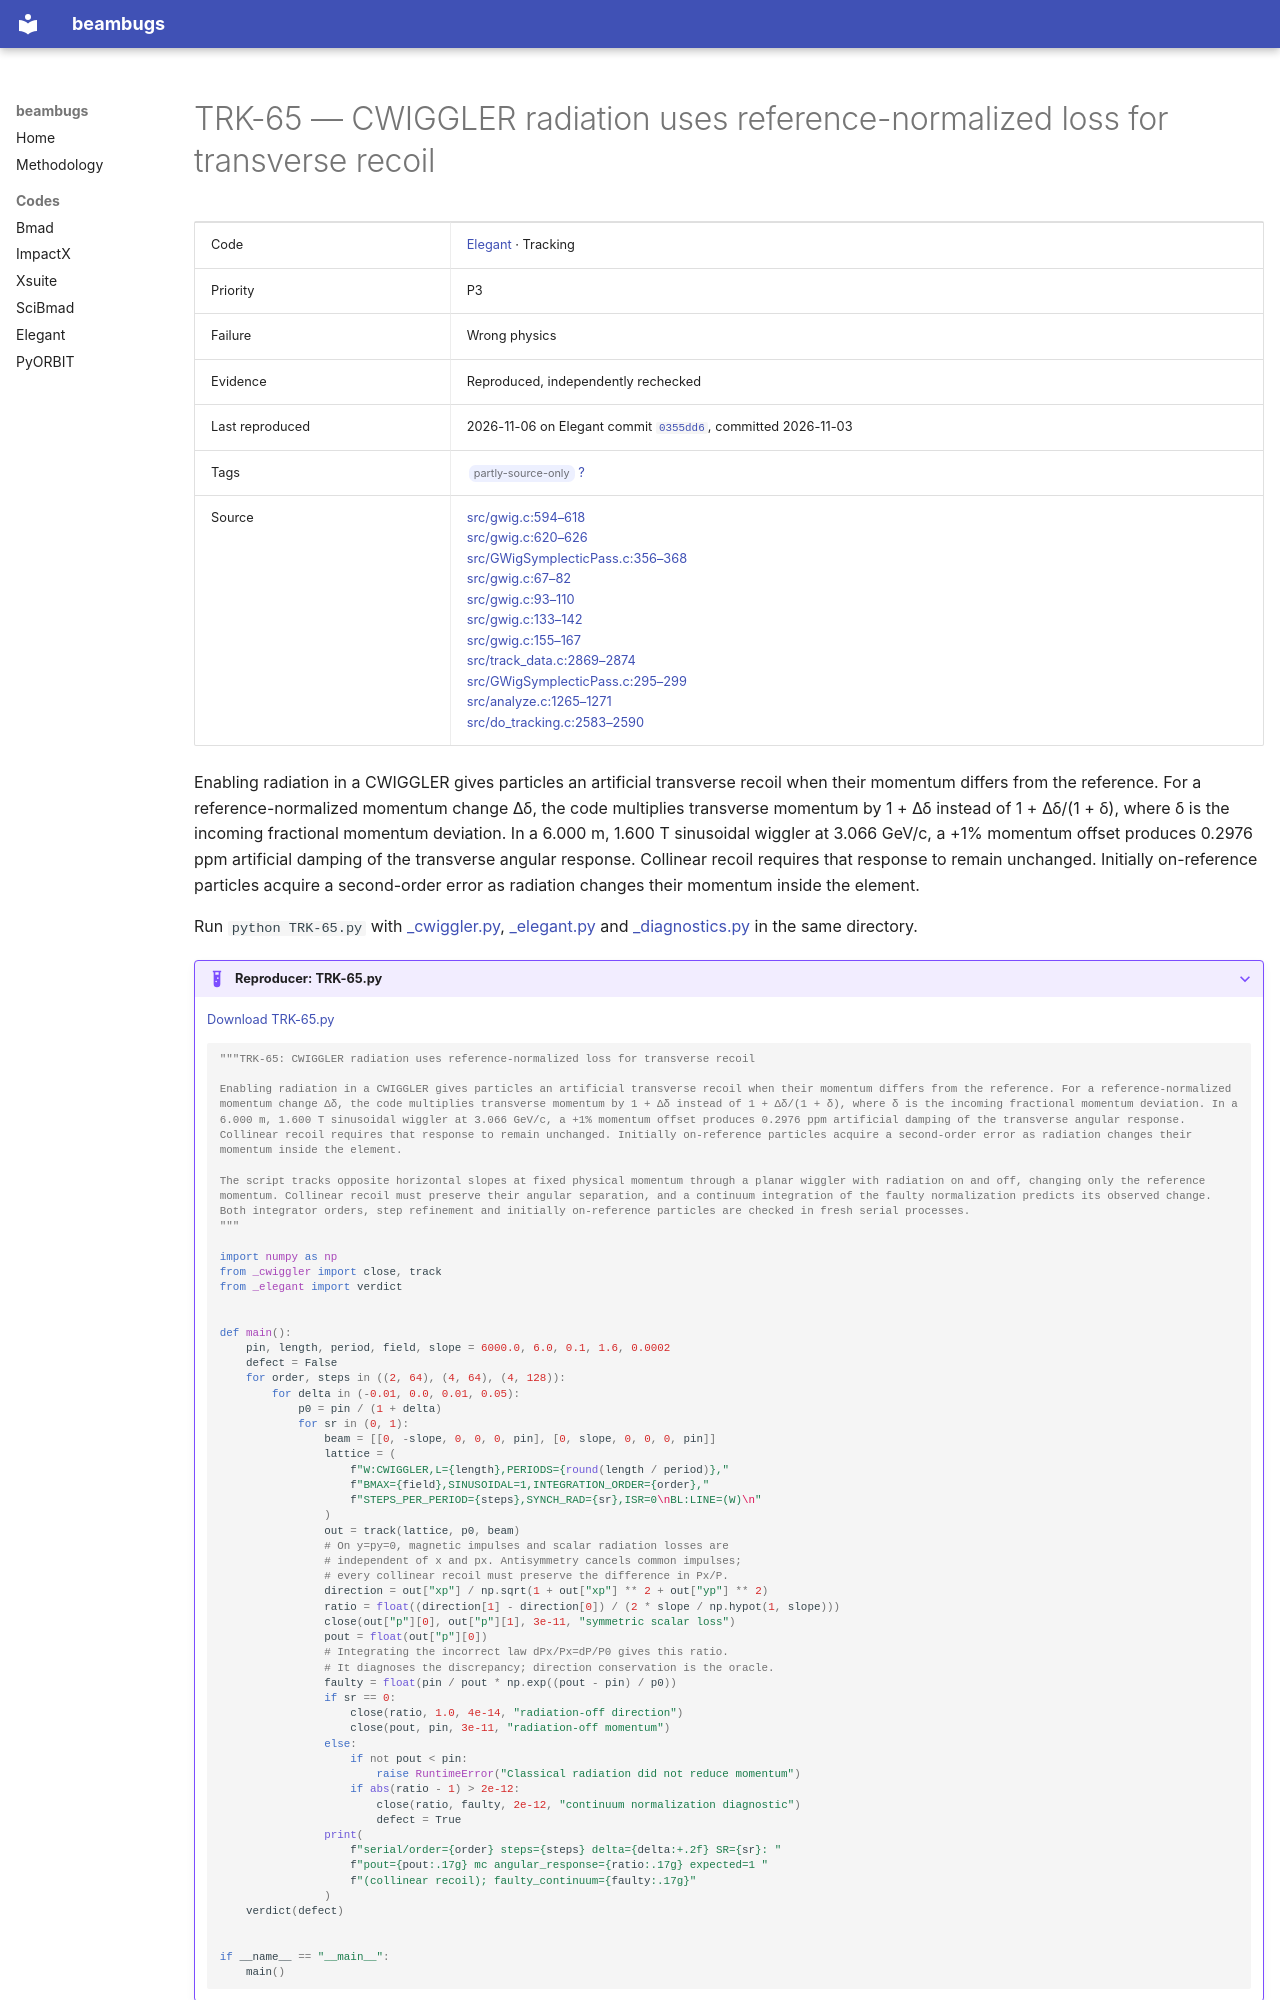

repository: nikitakuklev/beambugs · page: elegant/TRK-65/index.html · generator: mkdocs

---
title: "TRK-65: CWIGGLER radiation uses reference-normalized loss for transverse recoil"
hide:
  - toc
---

# TRK-65 — CWIGGLER radiation uses reference-normalized loss for transverse recoil

| | |
|---|---|
| Code | [Elegant](../index.md) · Tracking |
| Priority | P3 |
| Failure | Wrong physics |
| Evidence | Reproduced, independently rechecked |
| Last reproduced | 2026-11-06 on Elegant commit [`0355dd6`](https://github.com/rtsoliday/elegant/commit/0355dd6aca12), committed 2026-11-03 |
| Tags | <span class="bb-tag">partly-source-only</span> [?](../../methodology.md#tags) |
| Source | [src/gwig.c:594–618](https://github.com/rtsoliday/elegant/blob/0355dd6aca12c861971fbf8f3ae78a0ded991734/src/gwig.c#L594-L618)<br>[src/gwig.c:620–626](https://github.com/rtsoliday/elegant/blob/0355dd6aca12c861971fbf8f3ae78a0ded991734/src/gwig.c#L620-L626)<br>[src/GWigSymplecticPass.c:356–368](https://github.com/rtsoliday/elegant/blob/0355dd6aca12c861971fbf8f3ae78a0ded991734/src/GWigSymplecticPass.c#L356-L368)<br>[src/gwig.c:67–82](https://github.com/rtsoliday/elegant/blob/0355dd6aca12c861971fbf8f3ae78a0ded991734/src/gwig.c#L67-L82)<br>[src/gwig.c:93–110](https://github.com/rtsoliday/elegant/blob/0355dd6aca12c861971fbf8f3ae78a0ded991734/src/gwig.c#L93-L110)<br>[src/gwig.c:133–142](https://github.com/rtsoliday/elegant/blob/0355dd6aca12c861971fbf8f3ae78a0ded991734/src/gwig.c#L133-L142)<br>[src/gwig.c:155–167](https://github.com/rtsoliday/elegant/blob/0355dd6aca12c861971fbf8f3ae78a0ded991734/src/gwig.c#L155-L167)<br>[src/track_data.c:2869–2874](https://github.com/rtsoliday/elegant/blob/0355dd6aca12c861971fbf8f3ae78a0ded991734/src/track_data.c#L2869-L2874)<br>[src/GWigSymplecticPass.c:295–299](https://github.com/rtsoliday/elegant/blob/0355dd6aca12c861971fbf8f3ae78a0ded991734/src/GWigSymplecticPass.c#L295-L299)<br>[src/analyze.c:1265–1271](https://github.com/rtsoliday/elegant/blob/0355dd6aca12c861971fbf8f3ae78a0ded991734/src/analyze.c#L1265-L1271)<br>[src/do_tracking.c:2583–2590](https://github.com/rtsoliday/elegant/blob/0355dd6aca12c861971fbf8f3ae78a0ded991734/src/do_tracking.c#L2583-L2590) |

Enabling radiation in a CWIGGLER gives particles an artificial transverse recoil when their momentum differs from the reference. For a reference-normalized momentum change Δδ, the code multiplies transverse momentum by 1 + Δδ instead of 1 + Δδ/(1 + δ), where δ is the incoming fractional momentum deviation. In a 6.000 m, 1.600 T sinusoidal wiggler at 3.066 GeV/c, a +1% momentum offset produces 0.2976 ppm artificial damping of the transverse angular response. Collinear recoil requires that response to remain unchanged. Initially on-reference particles acquire a second-order error as radiation changes their momentum inside the element.

Run `python TRK-65.py` with [_cwiggler.py](../helpers/_cwiggler.py), [_elegant.py](../helpers/_elegant.py) and [_diagnostics.py](../helpers/_diagnostics.py) in the same directory.

??? example "Reproducer: TRK-65.py"

    [Download TRK-65.py](TRK-65.py)

    ```python
    """TRK-65: CWIGGLER radiation uses reference-normalized loss for transverse recoil

    Enabling radiation in a CWIGGLER gives particles an artificial transverse recoil when their momentum differs from the reference. For a reference-normalized momentum change Δδ, the code multiplies transverse momentum by 1 + Δδ instead of 1 + Δδ/(1 + δ), where δ is the incoming fractional momentum deviation. In a 6.000 m, 1.600 T sinusoidal wiggler at 3.066 GeV/c, a +1% momentum offset produces 0.2976 ppm artificial damping of the transverse angular response. Collinear recoil requires that response to remain unchanged. Initially on-reference particles acquire a second-order error as radiation changes their momentum inside the element.

    The script tracks opposite horizontal slopes at fixed physical momentum through a planar wiggler with radiation on and off, changing only the reference momentum. Collinear recoil must preserve their angular separation, and a continuum integration of the faulty normalization predicts its observed change. Both integrator orders, step refinement and initially on-reference particles are checked in fresh serial processes.
    """

    import numpy as np
    from _cwiggler import close, track
    from _elegant import verdict
